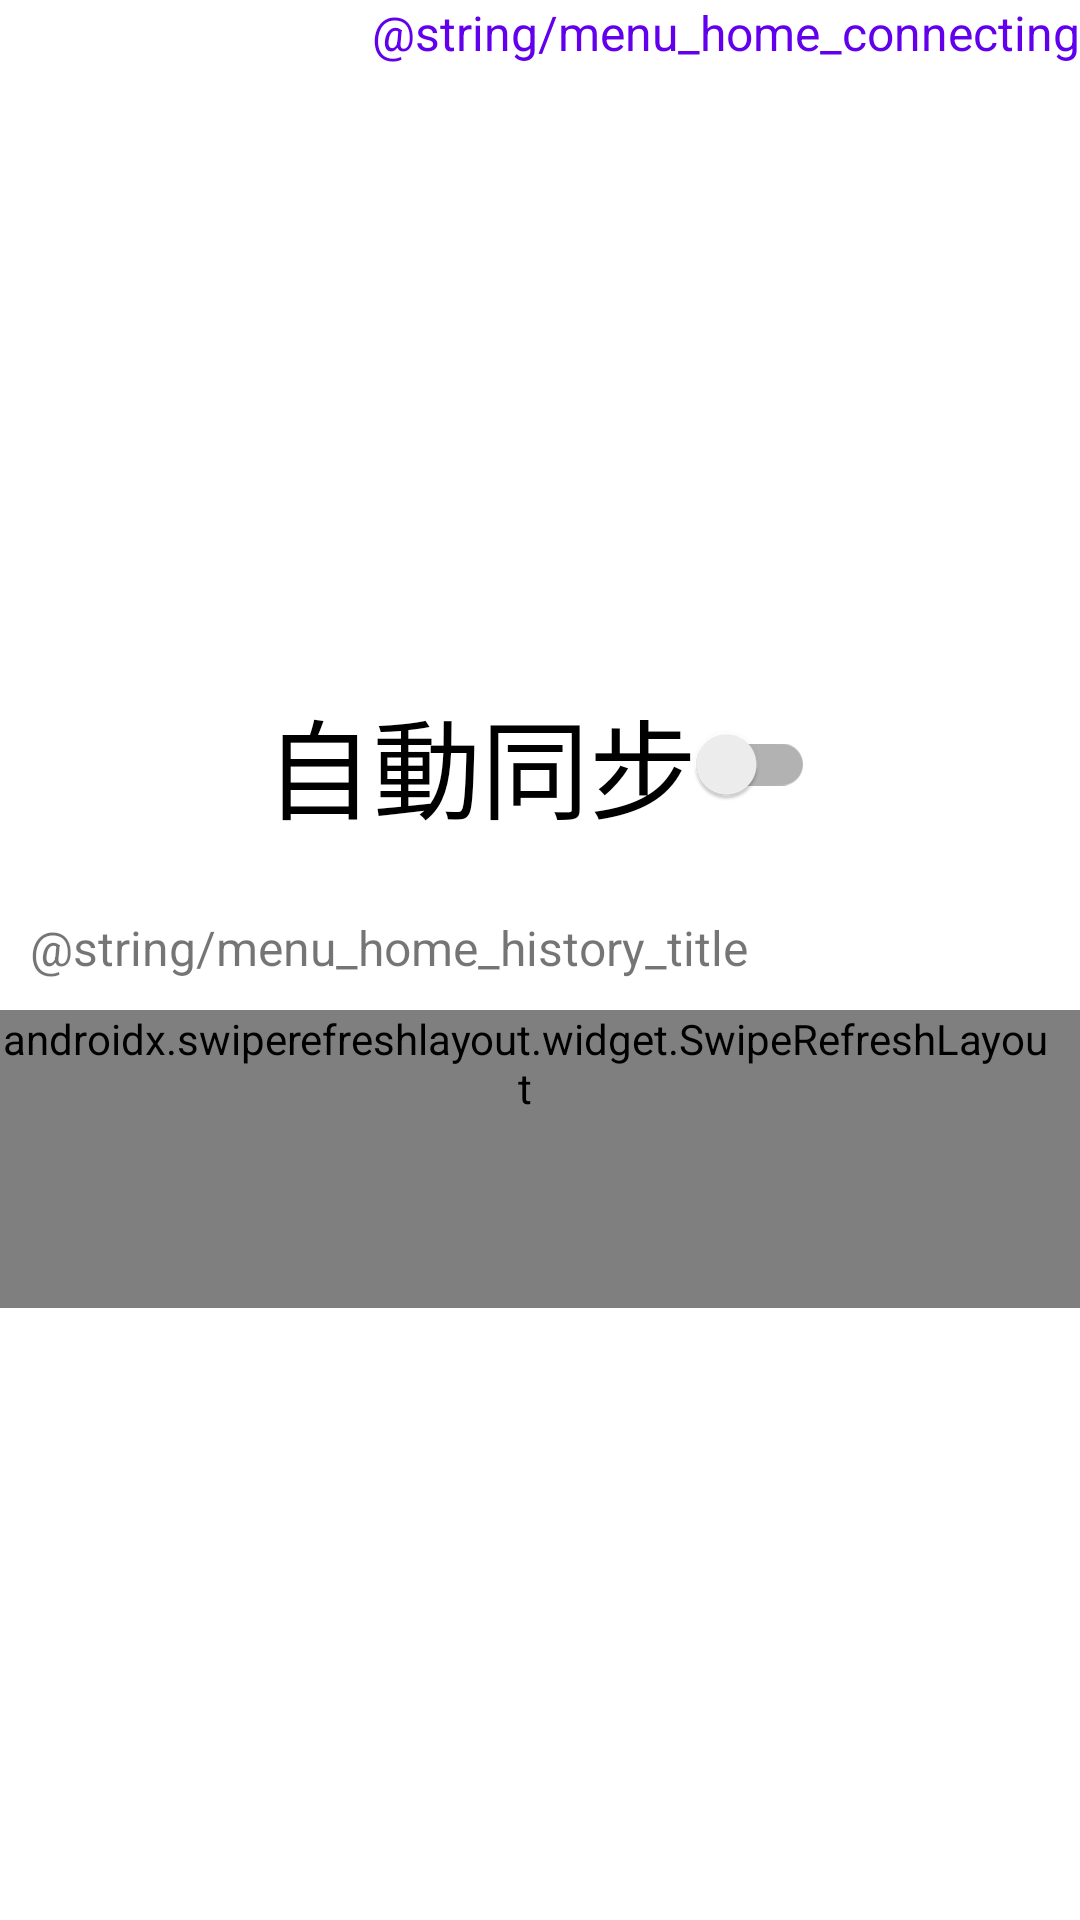

Reconstruct the res/layout file that produces this screen, plus the resources it refers to.
<!-- AndroidManifest.xml: application theme Theme.ClipboardSync -->
<!-- res/layout/fragment_home.xml -->
<?xml version="1.0" encoding="utf-8"?>
<androidx.constraintlayout.widget.ConstraintLayout xmlns:android="http://schemas.android.com/apk/res/android"
    xmlns:app="http://schemas.android.com/apk/res-auto"
    xmlns:tools="http://schemas.android.com/tools"
    android:layout_width="match_parent"
    android:layout_height="match_parent"
    tools:context=".ui.home.HomeFragment">

    <TextView
        android:id="@+id/peers_amount"
        android:layout_width="wrap_content"
        android:layout_height="wrap_content"
        android:text="@string/menu_home_connecting"
        android:textColor="@color/purple_500"
        android:textSize="16sp"
        app:layout_constraintEnd_toEndOf="parent"
        app:layout_constraintTop_toTopOf="parent" />

    <LinearLayout
        android:layout_width="match_parent"
        android:layout_height="wrap_content"
        android:orientation="vertical"
        app:layout_constraintBottom_toBottomOf="parent"
        app:layout_constraintEnd_toEndOf="parent"
        app:layout_constraintStart_toStartOf="parent"
        app:layout_constraintTop_toTopOf="parent"
        app:layout_constraintVertical_bias="0.5">

        <androidx.constraintlayout.widget.ConstraintLayout
            android:layout_width="match_parent"
            android:layout_height="wrap_content">

            <androidx.appcompat.widget.SwitchCompat
                android:id="@+id/auto_sync_switch"
                android:layout_width="wrap_content"
                android:layout_height="wrap_content"
                android:layout_marginTop="24dp"
                android:clickable="false"
                android:text="@string/menu_home_auto_sync"
                android:textAlignment="center"
                android:textSize="36sp"
                app:layout_constraintBottom_toBottomOf="parent"
                app:layout_constraintEnd_toEndOf="parent"
                app:layout_constraintStart_toStartOf="parent"
                app:layout_constraintTop_toTopOf="parent" />

        </androidx.constraintlayout.widget.ConstraintLayout>

        <TextView
            android:layout_width="match_parent"
            android:layout_height="wrap_content"
            android:text="@string/menu_home_history_title"
            android:textAlignment="viewStart"
            android:textSize="16sp"
            android:layout_marginTop="24dp"
            android:layout_marginBottom="10dp"
            android:paddingLeft="10dp"
            app:layout_constraintBottom_toBottomOf="parent"
            app:layout_constraintEnd_toEndOf="parent"
            app:layout_constraintStart_toStartOf="parent"
            app:layout_constraintTop_toBottomOf="@+id/switch1" />

        <androidx.swiperefreshlayout.widget.SwipeRefreshLayout
            android:id="@+id/refreshLayout"
            android:layout_width="match_parent"
            android:layout_height="match_parent"
            android:layout_marginTop="0dp"
            android:paddingBottom="64dp"
            android:paddingRight="10dp"
            app:layout_constraintBottom_toBottomOf="parent"
            app:layout_constraintEnd_toEndOf="parent"
            app:layout_constraintStart_toStartOf="parent"
            app:layout_constraintTop_toBottomOf="@+id/switch1" >

            <androidx.recyclerview.widget.RecyclerView
                android:id="@+id/recycleView"
                android:layout_width="0dp"
                android:layout_height="0dp"
                app:layout_constraintBottom_toBottomOf="parent"
                app:layout_constraintEnd_toEndOf="parent"
                app:layout_constraintStart_toStartOf="parent"
                app:layout_constraintTop_toTopOf="parent" />

        </androidx.swiperefreshlayout.widget.SwipeRefreshLayout>
    </LinearLayout>
</androidx.constraintlayout.widget.ConstraintLayout>
<!-- resources referenced by this layout -->
<resources>
  <string name="menu_home_auto_sync">自動同步</string>
  <style name="Theme.ClipboardSync" parent="Theme.MaterialComponents.DayNight.DarkActionBar">
          
          <item name="colorPrimary">@color/purple_500</item>
          <item name="colorPrimaryVariant">@color/purple_700</item>
          <item name="colorOnPrimary">@color/white</item>
          
          <item name="colorSecondary">@color/teal_200</item>
          <item name="colorSecondaryVariant">@color/teal_700</item>
          <item name="colorOnSecondary">@color/black</item>
          
          <item name="android:statusBarColor" tools:targetApi="l">?attr/colorPrimaryVariant</item>
          
      </style>
  <!-- not gathered from this repository: default colours our renderer supplied (Android Studio template values) -->
  <color name="purple_500">#FF6200EE</color>
  <color name="purple_700">#FF3700B3</color>
  <color name="teal_200">#FF03DAC5</color>
  <color name="teal_700">#FF018786</color>
  <color name="black">#FF000000</color>
  <color name="white">#FFFFFFFF</color>
</resources>
